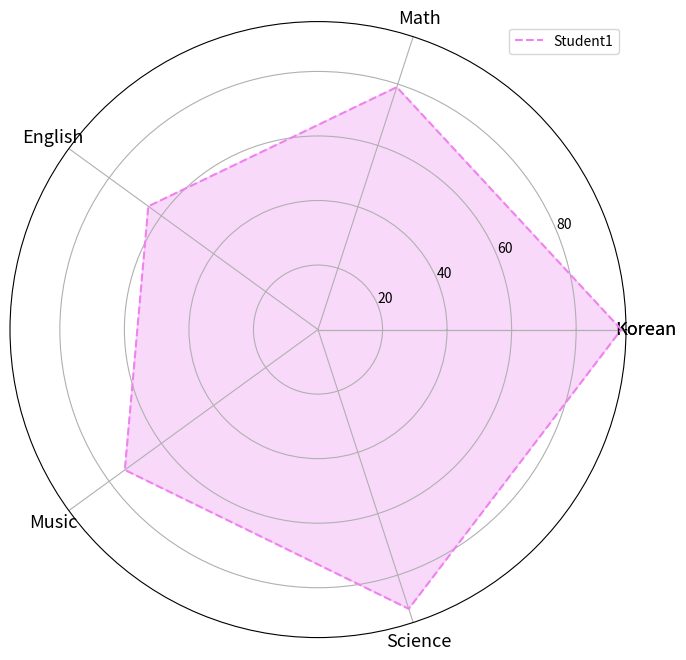

This figure's Python source:
import numpy as np
import matplotlib.pyplot as plt

categories = ['Korean','Math','English','Music','Science']
categories = [*categories, categories[0]]

grade1 = [94,79,65,74,91]

grade1 = [*grade1, grade1[0]]

label_loc = np.linspace(start = 0, stop = 2*np.pi, num = len(grade1))

plt.figure(figsize = (8,8))

ax = plt.subplot(polar = True)

plt.xticks(label_loc, labels = categories, fontsize = 13)
ax.plot(label_loc, grade1, label = 'Student1', linestyle = 'dashed', color = 'violet')
ax.fill(label_loc, grade1, color = 'violet', alpha = 0.3)
ax.legend()

plt.show()

